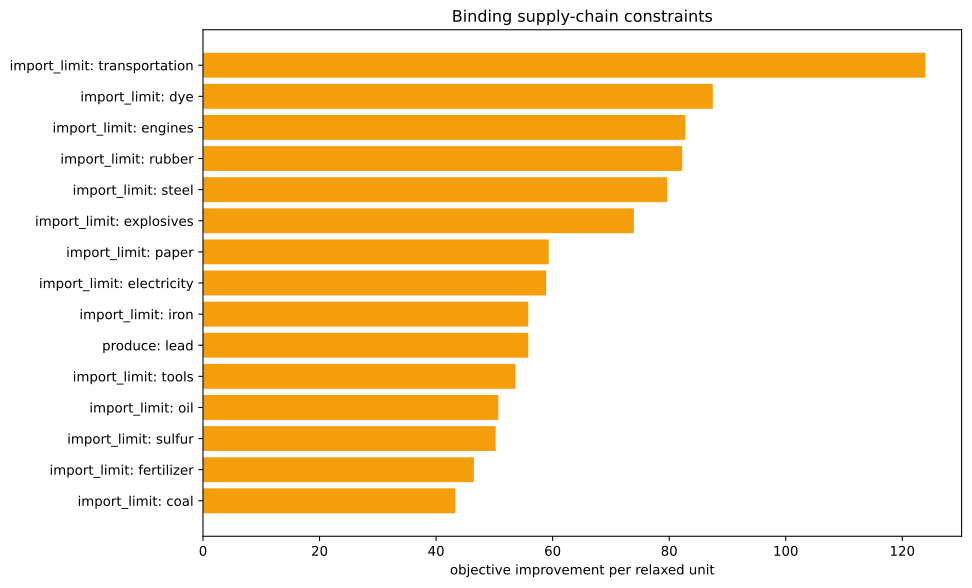

The table this chart was drawn from, first rows:
kind, family, label, realized_value, bound, slack, residual, binding, solver_marginal, improvement_per_unit
inequality, import_limit, ammunition, 0.0, 0.0, 0.0, 0.0, True, -0.0, 0.0
inequality, import_limit, small_arms, 0.0, 0.0, 0.0, 0.0, True, -0.0, 0.0
inequality, import_limit, artillery, 0.0, 0.0, 0.0, 0.0, True, -0.0, 0.0
inequality, import_limit, tanks, 0.0, 0.0, 0.0, 0.0, True, -0.0, 0.0
inequality, import_limit, aeroplanes, 0.0, 0.0, 0.0, 0.0, True, -0.0, 0.0
inequality, import_limit, manowars, 0.0, 0.0, 0.0, 0.0, True, -0.0, 0.0
inequality, import_limit, ironclads, 0.0, 0.0, 0.0, 0.0, True, -0.0, 0.0
inequality, import_limit, grain, 0.0, 0.0, 0.0, 0.0, True, -0.0, 0.0
inequality, import_limit, fish, 0.0, 0.0, 0.0, 0.0, True, -0.0, 0.0
inequality, import_limit, fabric, 0.0, 0.0, 0.0, 0.0, True, -0.0, 0.0
inequality, import_limit, wood, 0.0, 0.0, 0.0, 0.0, True, -41.78, 41.78
inequality, import_limit, groceries, 0.0, 0.0, 0.0, 0.0, True, -0.0, 0.0
inequality, import_limit, clothes, 0.0, 0.0, 0.0, 0.0, True, -0.0, 0.0
inequality, import_limit, furniture, 0.0, 0.0, 0.0, 0.0, True, -0.0, 0.0
inequality, import_limit, paper, 1.7763568394002505e-15, 0.0, -1.7763568394002505e-15, 0.0, True, -59.32, 59.32
inequality, import_limit, services, 0.0, 0.0, 0.0, 0.0, True, -0.0, 0.0
inequality, import_limit, transportation, 0.0, 0.0, 0.0, 0.0, True, -124, 124
inequality, import_limit, electricity, 0.0, 0.0, 0.0, 0.0, True, -58.88, 58.88
inequality, import_limit, clippers, 0.0, 0.0, 0.0, 0.0, True, -0.0, 0.0
inequality, import_limit, steamers, 0.0, 0.0, 0.0, 0.0, True, -0.0, 0.0
inequality, import_limit, silk, 0.0, 0.0, 0.0, 0.0, True, -0.0, 0.0
inequality, import_limit, dye, 0.0, 0.0, 0.0, 0.0, True, -87.49, 87.49
inequality, import_limit, sulfur, 0.0, 0.0, 0.0, 0.0, True, -50.23, 50.23
inequality, import_limit, coal, -4.881650639276813e-13, 0.0, 4.881650639276813e-13, 0.0, True, -43.3, 43.3
inequality, import_limit, iron, -1.4210854715202004e-13, 0.0, 1.4210854715202004e-13, 0.0, True, -55.81, 55.81
inequality, import_limit, lead, -2500, 0.0, 2500, 0.0, False, -0.0, 0.0
inequality, import_limit, hardwood, 0.0, 0.0, 0.0, 0.0, True, -0.0, 0.0
inequality, import_limit, rubber, 0.0, 0.0, 0.0, 0.0, True, -82.23, 82.23
inequality, import_limit, oil, -3.694822225952521e-12, 0.0, 3.694822225952521e-12, 0.0, True, -50.67, 50.67
inequality, import_limit, engines, -3.126388037344441e-13, 0.0, 3.126388037344441e-13, 0.0, True, -82.77, 82.77
inequality, import_limit, steel, 0.0, 0.0, 0.0, 0.0, True, -79.65, 79.65
inequality, import_limit, glass, 0.0, 0.0, 0.0, 0.0, True, -0.0, 0.0
inequality, import_limit, fertilizer, 7.549516567451064e-15, 0.0, -7.549516567451064e-15, 0.0, True, -46.49, 46.49
inequality, import_limit, tools, 3.019806626980426e-14, 0.0, -3.019806626980426e-14, 0.0, True, -53.63, 53.63
inequality, import_limit, explosives, -5.684341886080802e-14, 0.0, 5.684341886080802e-14, 0.0, True, -73.94, 73.94
inequality, import_limit, porcelain, 0.0, 0.0, 0.0, 0.0, True, -0.0, 0.0
inequality, import_limit, meat, 0.0, 0.0, 0.0, 0.0, True, -0.0, 0.0
inequality, import_limit, fruit, 0.0, 0.0, 0.0, 0.0, True, -0.0, 0.0
inequality, import_limit, liquor, 0.0, 0.0, 0.0, 0.0, True, -0.0, 0.0
inequality, import_limit, wine, 0.0, 0.0, 0.0, 0.0, True, -0.0, 0.0
inequality, import_limit, tea, 0.0, 0.0, 0.0, 0.0, True, -0.0, 0.0
inequality, import_limit, coffee, 0.0, 0.0, 0.0, 0.0, True, -0.0, 0.0
inequality, import_limit, sugar, 0.0, 0.0, 0.0, 0.0, True, -0.0, 0.0
inequality, import_limit, tobacco, 0.0, 0.0, 0.0, 0.0, True, -0.0, 0.0
inequality, import_limit, opium, 0.0, 0.0, 0.0, 0.0, True, -0.0, 0.0
inequality, import_limit, automobiles, 0.0, 0.0, 0.0, 0.0, True, -0.0, 0.0
inequality, import_limit, telephones, 0.0, 0.0, 0.0, 0.0, True, -0.0, 0.0
inequality, import_limit, radios, 0.0, 0.0, 0.0, 0.0, True, -0.0, 0.0
inequality, import_limit, luxury_clothes, 0.0, 0.0, 0.0, 0.0, True, -0.0, 0.0
inequality, import_limit, luxury_furniture, 0.0, 0.0, 0.0, 0.0, True, -0.0, 0.0
inequality, import_limit, gold, 0.0, 0.0, 0.0, 0.0, True, -0.0, 0.0
inequality, import_limit, fine_art, 0.0, 0.0, 0.0, 0.0, True, -0.0, 0.0
inequality, produce, lead, -2500, -2500, 0.0, 0.0, True, -55.81, 55.81
equality, era_cap, era_cap, 0.0, 0.0, , 0.0, True, -0.0, 
equality, banned_building_groups, bg_gold_fields, 0.0, 0.0, , 0.0, True, -0.0, 
equality, banned_building_groups, bg_army, 0.0, 0.0, , 0.0, True, -0.0, 
equality, banned_building_groups, bg_conscription, 0.0, 0.0, , 0.0, True, -0.0, 
equality, banned_building_groups, bg_naval_fortification, 0.0, 0.0, , 0.0, True, -0.0, 
equality, banned_building_groups, bg_naval_administration, 0.0, 0.0, , 0.0, True, -0.0, 
equality, banned_building_groups, bg_naval_logistics_center, 0.0, 0.0, , 0.0, True, -0.0, 
... 15 more rows
